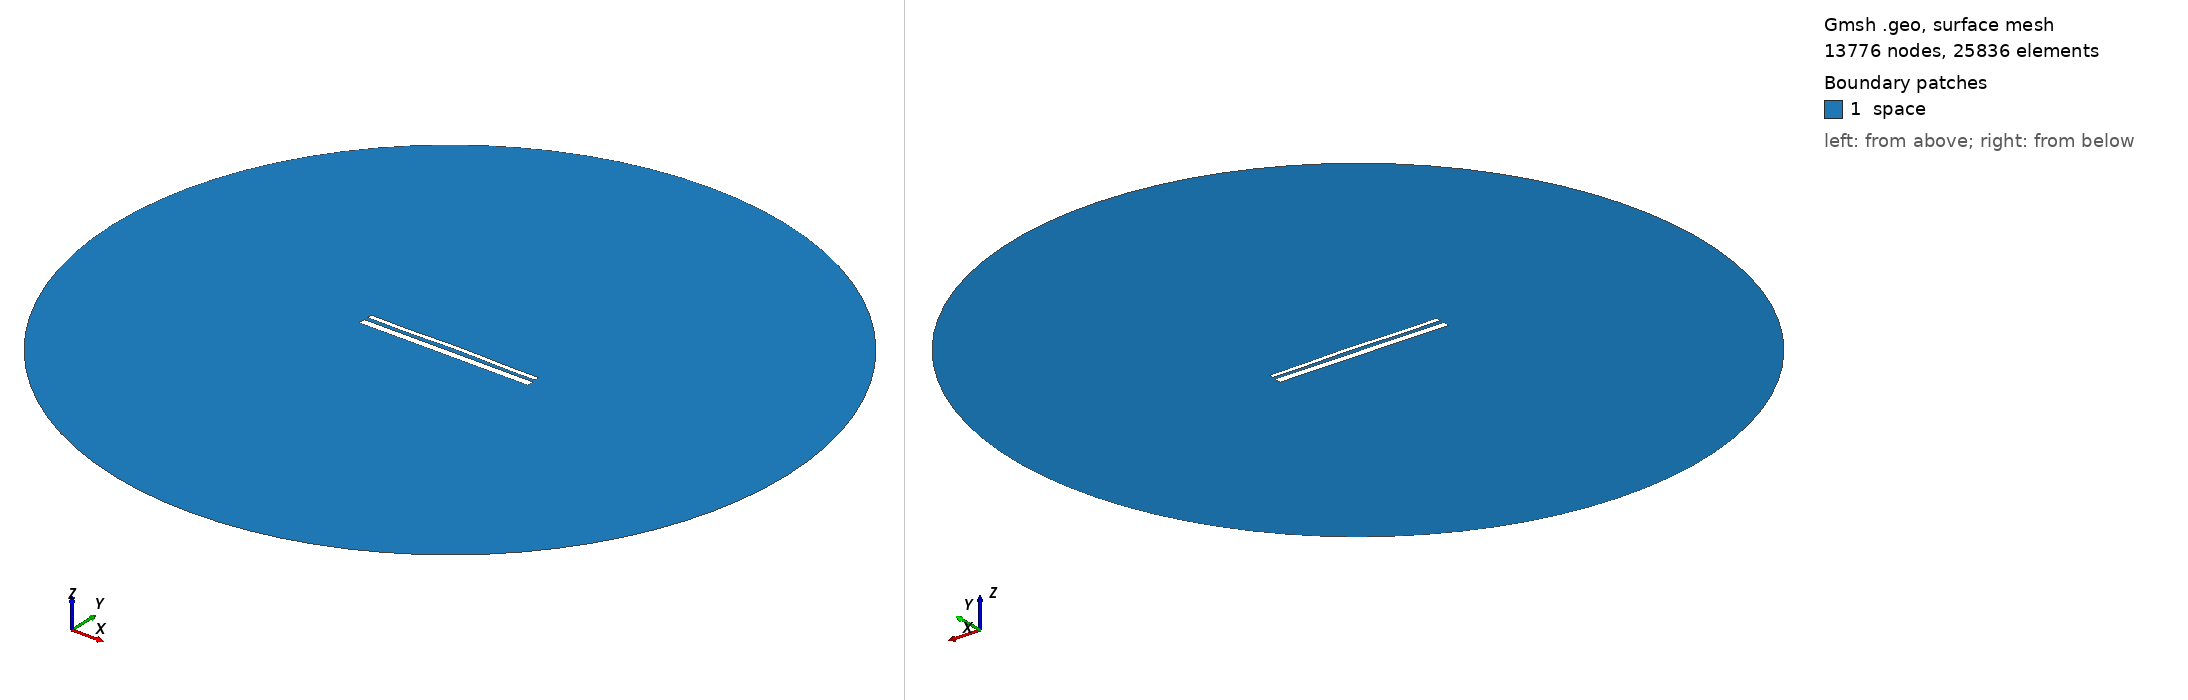

Gmsh geometry script, surface-meshed: 13776 nodes, 25836 surface elements. Boundary patches (legend numbers): 1 space. Left view from above one corner, right view from below the opposite corner. Legend entries are the model's physical surfaces. The drawing asked Gmsh for element sizes between 1% and 20% of the model's largest extent; the script's own settings can give other sizes.

=== 13856.geo (drawn) ===
//---------------------------------------
// Geometry kernel
//---------------------------------------

SetFactory("OpenCASCADE");



//---------------------------------------
// Parameters of the geometry
//---------------------------------------

// Overetch of the upper plate
overetch = 0.5;

// Distance between the plates
distance = 2.0;

// Discretization over the x axis (for the deformation)
nx = 50; 

// Length of the plate
L = 100 - overetch; 

// Number of modes
n = 4; 

// 1st mode coefficient
coeff(1) = -0.15;
beta(1) = 0.596864 * 3.1415926535 / L;

// 2nd mode coefficient
coeff(2) = 0.15;
beta(2) = 1.49418 * 3.1415926535 / L;

// 3rd mode coefficient
coeff(3) = -0.075;
beta(3) = 2.50025 * 3.1415926535 / L;

// 4th mode coefficient
coeff(4) = -0.15;
beta(4) = 3.49999 * 3.1415926535 / L;



//---------------------------------------
// Upper plate (deformed rectangle)
//---------------------------------------

// Coordiantes of the upper plate
xmin = -50;
xmax = 50 - overetch;

// Height of the upper plate
yheight = 4 - 2 * overetch;

// Indexes of the points
UpperID[] = {};
LowerID[] = {};
LeftID[] = {};
RightID[] = {};

// Point index
p = 1;

// Horizontal edges
For i In {1:nx}
    x = xmin + (i-1)*(xmax - xmin)/(nx-1);

    y_bottom = distance / 2 + overetch;
    For j In {1:n}
        C = (Cosh(beta(j)*L) + Cos(beta(j)*L)) / (Sinh(beta(j)*L) + Sin(beta(j)*L));
        y_bottom  = y_bottom + coeff(j) * (Cosh(beta(j)*(x+50)) - Cos(beta(j)*(x+50)) - C * (Sinh(beta(j)*(x+50)) - Sin(beta(j)*(x+50))));
    EndFor

    y_top = y_bottom + yheight;

    Point(p) = {x, y_top, 0, 1.0};
    UpperID[i] = p;
    p = p + 1;

    Point(p) = {x, y_bottom, 0, 1.0};
    LowerID[i] = p;
    p = p + 1;
EndFor

// Create point lists
UpperPts[] = {}; LowerPts[] = {};
For i In {1:nx}
  UpperPts[] += {UpperID[i]};
  LowerPts[] += {LowerID[i]};
EndFor

// Build splines
Spline(1) = {UpperPts[]};
Spline(2) = {LowerPts[]};
Line(3) = {LowerPts[nx-1], UpperPts[nx-1]};
Line(4) = {LowerPts[0], UpperPts[0]};

// Build the plane surface
Curve Loop(1) = {2, 3, -1, -4};
Plane Surface(1) = {1};



//---------------------------------------
// Lower plate (rectangle)
//---------------------------------------

// Vertices
Point(1001) = {-50, -1, 0, 1.0};
Point(1002) = { 50, -1, 0, 1.0};
Point(1003) = { 50,  -5, 0, 1.0};
Point(1004) = {-50,  -5, 0, 1.0};

// Edges
Line(5) = {1001, 1002};
Line(6) = {1002, 1003};
Line(7) = {1003, 1004};
Line(8) = {1004, 1001};

// Plane surface
Line Loop(2) = {5, 6, 7, 8};
Plane Surface(2) = {2}; 



//---------------------------------------
// Outer (fictious) boundary
//---------------------------------------

// Points
Point(1005) = {0, 0, 0};       // Center
Point(1006) = {200, 0, 0};     // Start point
Point(1007) = {0, 200, 0};     // 90 degrees
Point(1008) = {-200, 0, 0};    // 180 degrees
Point(1009) = {0, -200, 0};    // 270 degrees

// Circle arcs (each needs start, center, end)
Circle(9) = {1006, 1005, 1007};
Circle(10) = {1007, 1005, 1008};
Circle(11) = {1008, 1005, 1009};
Circle(12) = {1009, 1005, 1006};

// Plane surface for the entire domain
Curve Loop(3) = {9, 10, 11, 12};
Surface(3) = {3};

// Subtract the plates from the whole domain to obtain the actual domain where we want to solve the equations
BooleanDifference{ Surface{3}; Delete; }{ Surface{1}; Surface{2}; Delete; }




//---------------------------------------
// Transfinite Lines/Curves
//---------------------------------------

// Set the number of points on the boundaries
r = 7;

// Plates
Transfinite Curve {1, 2} = 50*r Using Progression 1;
Transfinite Curve {3, 4} = 2*r Using Progression 1;
Transfinite Line {5, 7} = 50*r Using Progression 1;
Transfinite Line {6, 8} = 2*r Using Progression 1;

// Outer boundary
Transfinite Line {9, 10, 11, 12} = 20 Using Progression 1;



//---------------------------------------
// Physical groups
//---------------------------------------                

// Physical curves (boundaries)
Physical Line("force_segment", 10) = {2};
Physical Line("upper_plate", 11) = {1, 3, 4};
Physical Line("lower_plate", 12) = {5, 6, 7, 8};
Physical Line("boundary", 20) = {9, 10, 11, 12};

// Physical Surfaces
Physical Surface("space", 30) = {3};



//---------------------------------------
// 6. Generate the Mesh
//---------------------------------------

// 2D mesh generation
Mesh 2;
